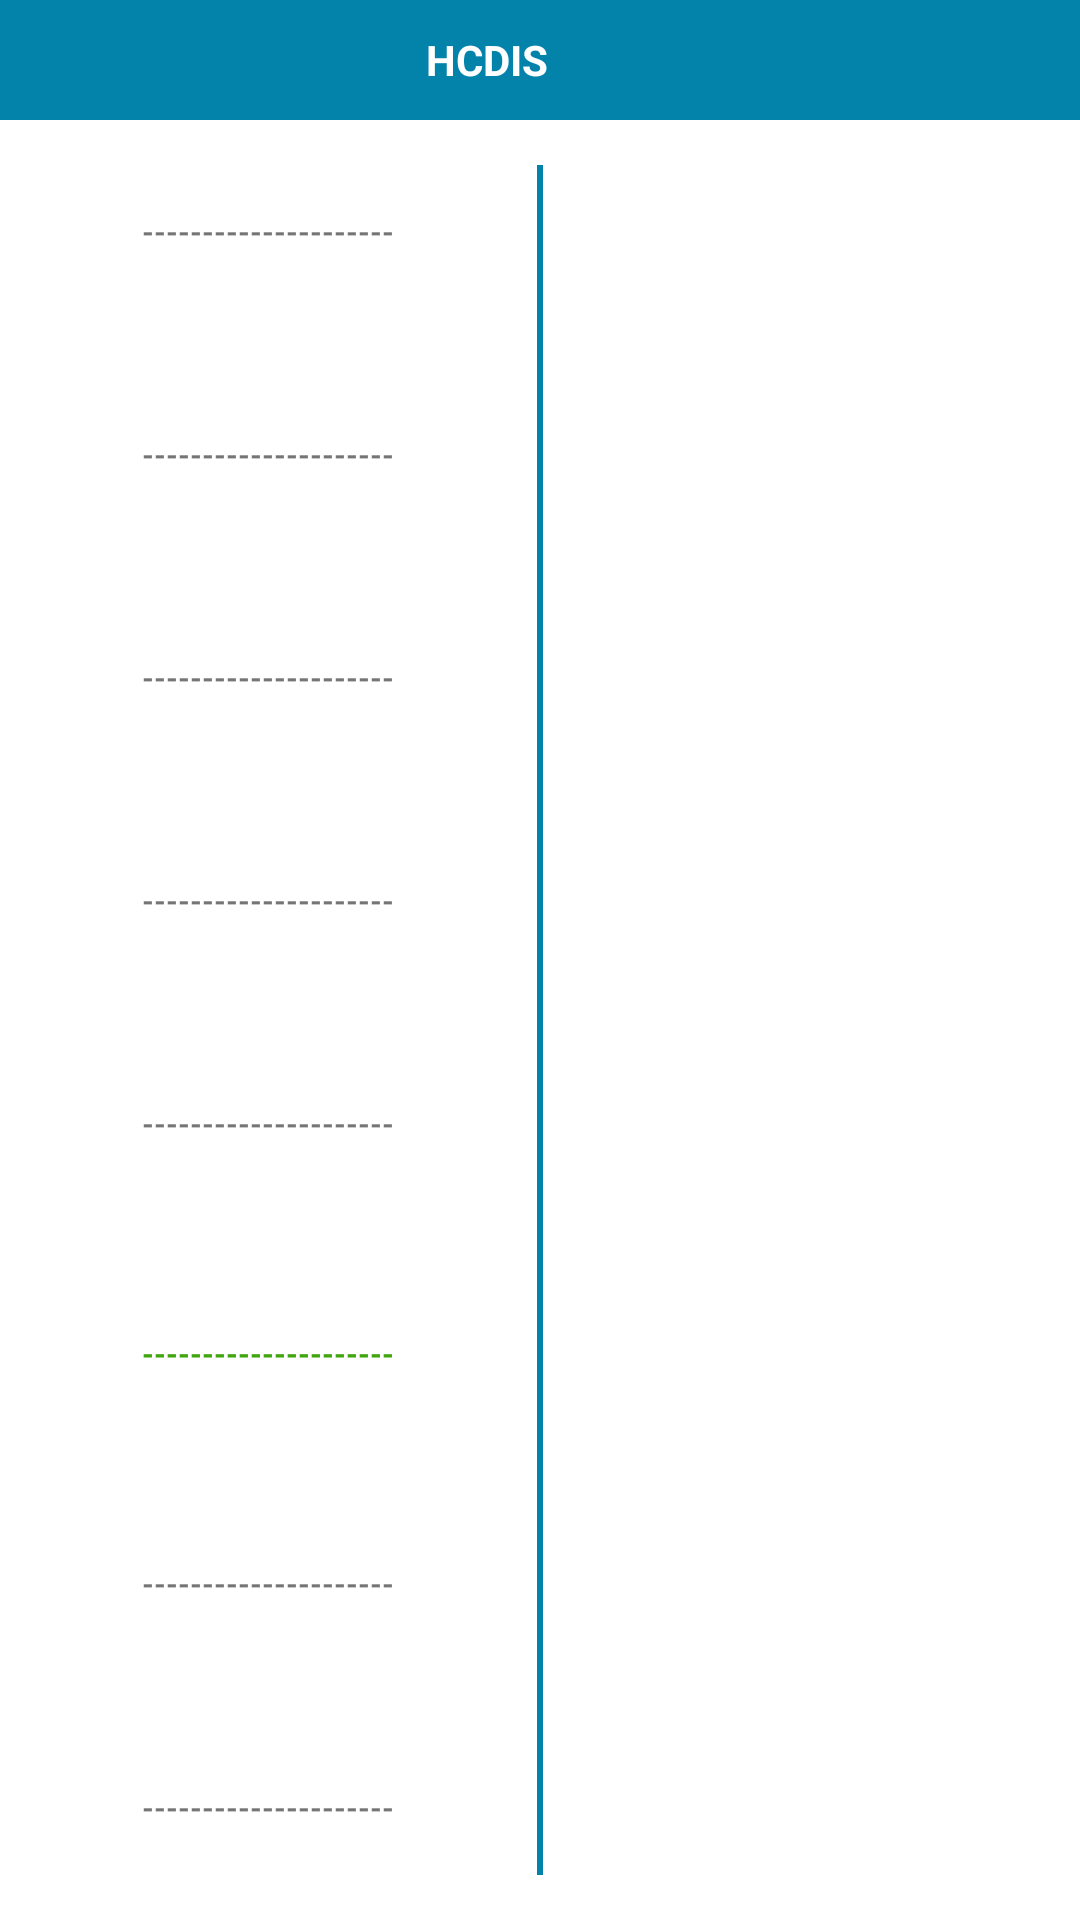

Android layout source for this screen:
<!-- AndroidManifest.xml: application theme Theme.TCPEncroachmentHaryana -->
<!-- res/layout/show_crop_infromation.xml -->
<?xml version="1.0" encoding="utf-8"?>

<RelativeLayout xmlns:android="http://schemas.android.com/apk/res/android"
    xmlns:app="http://schemas.android.com/apk/res-auto"
    android:layout_width="match_parent"
    android:layout_height="250dp"
    app:cardElevation="@dimen/dp_2">


    <LinearLayout
        android:id="@+id/g_fasal_title_ll"
        android:layout_width="match_parent"
        android:layout_height="40dp"
        android:background="@color/appColor"
        android:orientation="horizontal">


        <TextView
            android:layout_width="0dp"
            android:layout_height="@dimen/dp_40"
            android:layout_weight="1"
            android:background="@color/appColor"
            android:gravity="center"
            android:text="@string/app_name"
            android:textAlignment="center"
            android:textColor="@color/white"
            android:textSize="14sp"
            android:textStyle="bold" />


        <ImageView
            android:id="@+id/edit_crop_image"
            android:layout_width="30dp"
            android:layout_height="30dp"
            android:layout_gravity="center"
            android:layout_marginEnd="@dimen/dp_5"
            android:src="@drawable/ic_baseline_edit_24"
            app:tint="@color/white" />


    </LinearLayout>


    <LinearLayout
        android:layout_width="match_parent"
        android:layout_height="match_parent"
        android:layout_below="@id/g_fasal_title_ll"
        android:orientation="horizontal">


        <LinearLayout
            android:layout_width="0dp"
            android:layout_height="match_parent"
            android:layout_weight="1"
            android:orientation="vertical">

            <TextView
                android:id="@+id/gisId"
                android:layout_width="match_parent"
                android:layout_height="0dp"
                android:layout_weight="1"
                android:gravity="center"
                android:text="@string/space"
                android:textAlignment="center"
                android:textSize="@dimen/sp_10"
                android:textStyle="bold" />
            <TextView
                android:id="@+id/n_d_name"
                android:layout_width="match_parent"
                android:layout_height="0dp"
                android:layout_weight="1"
                android:gravity="center"
                android:text="@string/space"
                android:textAlignment="center"
                android:textSize="@dimen/sp_10"
                android:textStyle="bold" />


            <TextView
                android:id="@+id/n_t_name"
                android:layout_width="match_parent"
                android:layout_height="0dp"
                android:layout_weight="1"
                android:gravity="center"

                android:text="@string/space"
                android:textAlignment="center"
                android:textSize="@dimen/sp_10"
                android:textStyle="bold" />


            <TextView
                android:id="@+id/n_v_code_tv"
                android:layout_width="match_parent"
                android:layout_height="0dp"
                android:layout_weight="1"
                android:gravity="center"

                android:text="@string/space"
                android:textAlignment="center"
                android:textSize="@dimen/sp_10"
                android:textStyle="bold" />

            <TextView
                android:id="@+id/khasra_murba_number_tv"

                android:layout_width="match_parent"
                android:layout_height="0dp"
                android:layout_weight="1"
                android:gravity="center"


                android:text="@string/space"
                android:textAlignment="center"
                android:textSize="@dimen/sp_10"
                android:textStyle="bold" />

            <TextView
                android:id="@+id/crop_name_tv"
                android:layout_width="match_parent"
                android:layout_height="0dp"
                android:layout_margin="@dimen/dp_2"
                android:layout_weight="1"
                android:gravity="center"
                android:text="@string/space"
                android:textAlignment="center"
                android:textColor="@color/green"
                android:textSize="@dimen/sp_10"
                android:textStyle="bold" />

            <TextView
                android:id="@+id/crop_user_name"
                android:layout_width="match_parent"
                android:layout_height="0dp"
                android:layout_weight="1"
                android:gravity="center"
                android:text="@string/space"
                android:textAlignment="center"
                android:textSize="@dimen/sp_10"
                android:textStyle="bold" />
            <TextView
                android:id="@+id/point_source"
                android:layout_width="match_parent"
                android:layout_height="0dp"
                android:layout_weight="1"
                android:gravity="center"
                android:text="@string/space"
                android:textAlignment="center"
                android:textSize="@dimen/sp_10"
                android:textStyle="bold" />
        </LinearLayout>


        <View
            android:layout_width="2dp"
            android:layout_height="match_parent"
            android:layout_marginTop="@dimen/dp_15"
            android:layout_marginBottom="@dimen/dp_15"
            android:background="@color/appColor" />


        <LinearLayout
            android:layout_width="0dp"
            android:layout_height="match_parent"
            android:layout_weight="1"
            android:orientation="vertical">

            <LinearLayout
                android:layout_width="match_parent"
                android:layout_height="0dp"
                android:layout_weight="1"
                android:orientation="horizontal">

                <ImageView
                    android:id="@+id/image_view_for_crop"
                    android:layout_width="0dp"
                    android:layout_height="match_parent"
                    android:layout_weight="1"
                    android:padding="10dp"
                    android:src="@drawable/app_logo" />

                <ImageView
                    android:id="@+id/image_view_for_crop2"
                    android:layout_width="0dp"
                    android:layout_height="match_parent"
                    android:layout_weight="1"
                    android:padding="10dp"
                    android:src="@drawable/app_logo" />

            </LinearLayout>

            <LinearLayout
                android:layout_width="match_parent"
                android:layout_height="0dp"
                android:layout_weight="1"
                android:orientation="horizontal">

                <ImageView
                    android:id="@+id/image_view_for_crop3"
                    android:layout_width="0dp"
                    android:layout_height="match_parent"
                    android:layout_weight="1"
                    android:padding="10dp"
                    android:src="@drawable/app_logo" />

                <ImageView
                    android:id="@+id/image_view_for_crop4"
                    android:layout_width="0dp"
                    android:layout_height="match_parent"
                    android:layout_weight="1"
                    android:padding="10dp"
                    android:src="@drawable/app_logo" />

            </LinearLayout>
        </LinearLayout>


    </LinearLayout>


</RelativeLayout>
<!-- resources referenced by this layout -->
<resources>
  <color name="appColor">#0383aa</color>
  <color name="green">#41A60E</color>
  <color name="white">#FFFFFF</color>
  <dimen name="dp_15">15dp</dimen>
  <dimen name="dp_2">2dp</dimen>
  <dimen name="dp_40">40dp</dimen>
  <dimen name="dp_5">5dp</dimen>
  <dimen name="sp_10">10sp</dimen>
  <string name="app_name">HCDIS</string>
  <string name="space" translatable="false">---------------------</string>
  <style name="Theme.TCPEncroachmentHaryana" parent="Theme.MaterialComponents.DayNight.DarkActionBar">
          
          <item name="colorPrimary">@color/appColor</item>
          <item name="colorPrimaryVariant">@color/appColor</item>
          <item name="colorOnPrimary">@color/white</item>
          
          <item name="colorSecondary">@color/teal_200</item>
          <item name="colorSecondaryVariant">@color/teal_700</item>
          <item name="colorOnSecondary">@color/black</item>
          
          <item name="android:statusBarColor">?attr/colorPrimaryVariant</item>
  
          
      </style>
  <color name="teal_200">#FF03DAC5</color>
  <color name="teal_700">#FF018786</color>
  <color name="black">#000000</color>
</resources>
